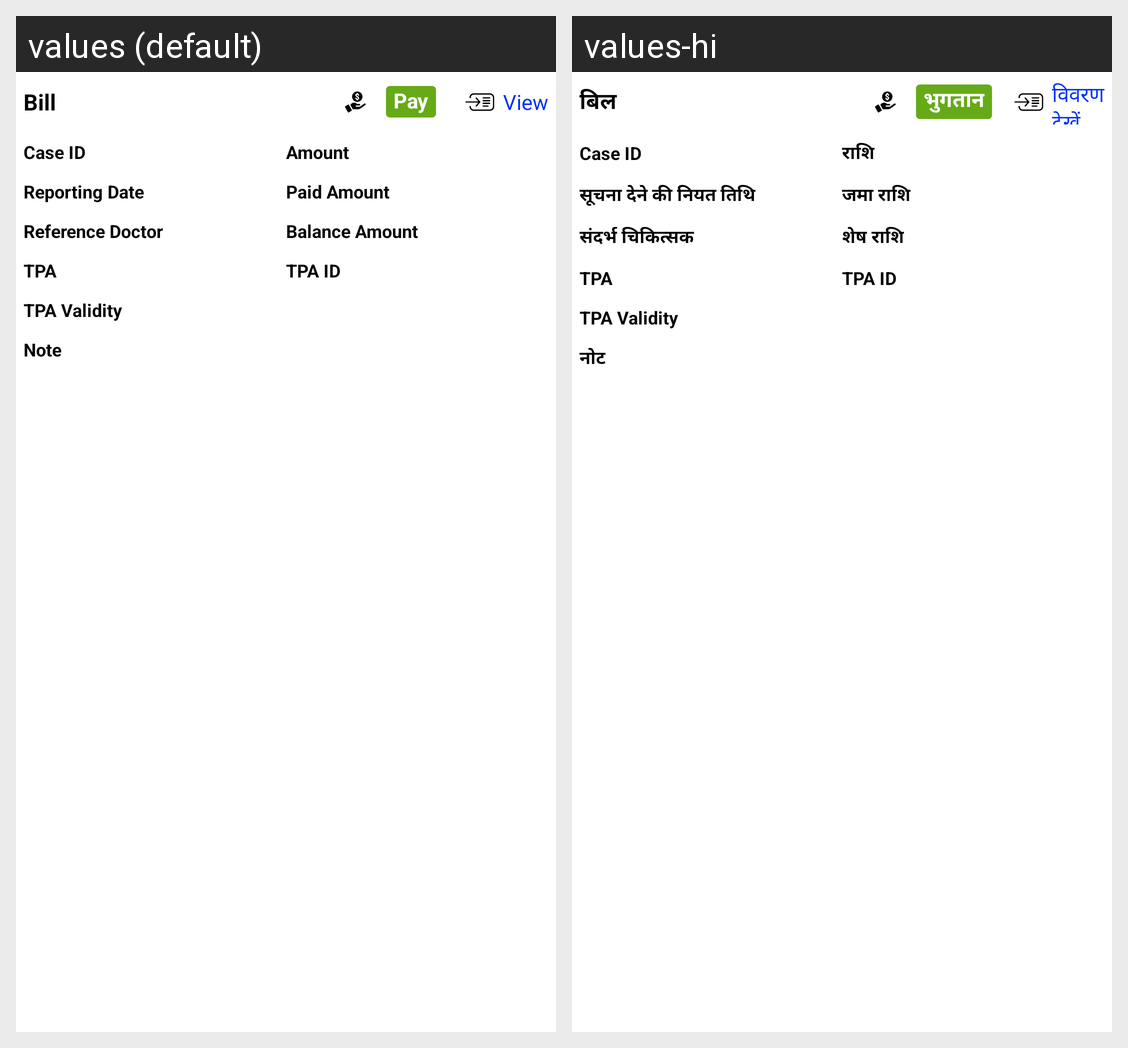

Here is an Android app screen in its default locale and in the app's own translations. Write out the translated-string differences for the strings that appear on this screen.
Android screen res/layout/adapter_patient_pathologylist.xml rendered under 2 locales, left to right: values (default), values-hi. Device: Nexus 5 (rendered at 1080×1920; each locale shown at half size, 540×960, under a caption strip naming it); theme AppTheme.
Strings drawn on this screen, with the default value and each locale's value (text and hints the layout hard-codes, and strings that could not be matched under every locale, appear in the picture but are not listed):

bill
  values: Bill
  values-hi: बिल

pay
  values: Pay
  values-hi: भुगतान

view
  values: View
  values-hi: विवरण देखें

amount
  values: Amount
  values-hi: राशि

reportingdate
  values: Reporting Date
  values-hi: सूचना देने की नियत तिथि

paidamount
  values: Paid Amount
  values-hi: जमा राशि

referenceDoctor
  values: Reference Doctor
  values-hi: संदर्भ चिकित्सक

balance_amount
  values: Balance Amount
  values-hi: शेष राशि

tpa
  values: TPA
  values-hi: TPA

tpaId
  values: TPA ID
  values-hi: TPA ID

tpaValidity
  values: TPA Validity
  values-hi: TPA Validity

note
  values: Note
  values-hi: नोट
